Run: headless pygame with SDL's dummy video driver; simulated clock (each Clock.tick advances the game by its frame time, no real sleeping); random seed 0; keys injected as events and as key.get_pressed() state; no mouse input.
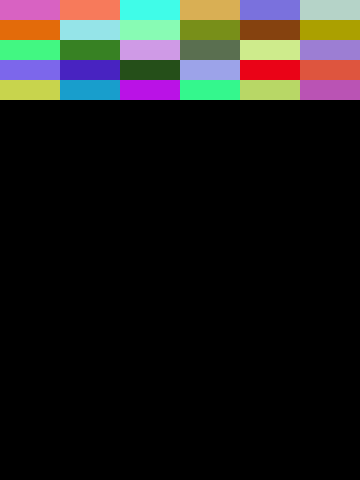
Frame 1 of 4 · flips 1–60 · no input
Frame 2 of 4 · flips 61–180 · tapped SPACE, RETURN · held RIGHT (→), D · screen unchanged from frame 1, image omitted
Frame 3 of 4 · flips 181–300 · held DOWN (↓), S · screen unchanged from frame 2, image omitted
Frame 4 of 4 · flips 301–420 · held LEFT (←), A, UP (↑), W · screen unchanged from frame 3, image omitted

The pygame program that drew these frames:

'''
Pygame示範程式--打磚塊(v1)--磚塊牆
'''
# 載入模組
import pygame
import random

# 定義環境變數與顏色
WIDTH = 360
HEIGHT = 480
FPS = 30

COLOR=(0,0,0)
WHITE = (255, 255, 255)
BLACK = (0, 0, 0)
RED = (255, 0, 0)
GREEN = (0, 255, 0)
BLUE = (0, 0, 255)

        
class Brick(pygame.sprite.Sprite):
    def __init__(self,xx,yy,cc):
        super().__init__()
        self.image=pygame.Surface((60,20))
        self.image.fill(cc)
        self.rect=self.image.get_rect()
        self.rect.x=xx
        self.rect.y=yy




# 初始化宣告
pygame.init()
pygame.mixer.init()

#創建螢幕與文字宣告
screen = pygame.display.set_mode((WIDTH, HEIGHT))
pygame.display.set_caption("My Game--打磚塊(v1)--磚塊牆")
clock = pygame.time.Clock()

myfont = pygame.font.Font(None,60)


sprites=pygame.sprite.Group()
bricks=pygame.sprite.Group()
for ii in range(6):
    for jj in range(5):
        ccc=(random.randrange(0,255),random.randrange(0,255),random.randrange(0,255))
        brick=Brick(ii*60,jj*20,ccc)  #磚塊的寬度60、長度20
        bricks.add(brick)
        sprites.add(brick)


# 遊戲迴圈
running = True

while running:
    # 控制游戲刷新速度
    clock.tick(FPS)
    # 處理(監聽)游戲事件
    for event in pygame.event.get():
        # 監聽是否關閉視窗
        if event.type == pygame.QUIT:
            running = False
        if event.type==pygame.KEYDOWN:
            if event.key==pygame.K_SPACE:
                gstart=True

    # 更新遊戲
    sprites.update()    
        
    
    
    # 渲染(繪圖)
    screen.fill(COLOR)
    
    
    # *after* drawing everything, flip the display
    sprites.draw(screen)
    pygame.display.flip()

pygame.quit()
